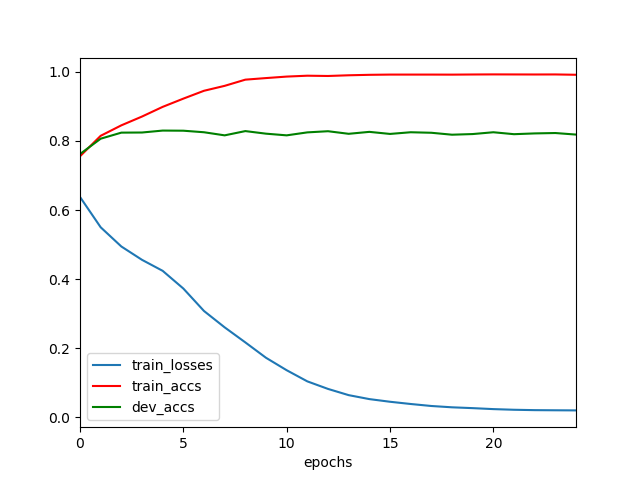

The data file committed next to this chart (first rows):
	epochs	train_losses	train_accs	dev_accs
0	0	0.6379	0.7557	0.7621
1	1	0.5501	0.8149	0.8066
2	2	0.4945	0.8453	0.8241
3	3	0.4559	0.8707	0.8245
4	4	0.424	0.8987	0.8301
5	5	0.3728	0.9226	0.8297
6	6	0.3078	0.9453	0.8252
7	7	0.2604	0.9596	0.8163
8	8	0.2168	0.9775	0.8286
9	9	0.1723	0.9821	0.8211
10	10	0.1363	0.9864	0.8163
11	11	0.104	0.989	0.8249
12	12	0.0822	0.9881	0.8282
13	13	0.06418	0.9902	0.8208
14	14	0.05272	0.9915	0.8264
15	15	0.04502	0.9922	0.8204
16	16	0.03855	0.9922	0.8252
17	17	0.03277	0.9922	0.8237
18	18	0.02895	0.9921	0.8181
19	19	0.02657	0.9925	0.82
20	20	0.02374	0.9927	0.8252
21	21	0.02185	0.9926	0.8196
22	22	0.02075	0.9925	0.8219
23	23	0.02035	0.9926	0.823
24	24	0.02001	0.9916	0.8185
